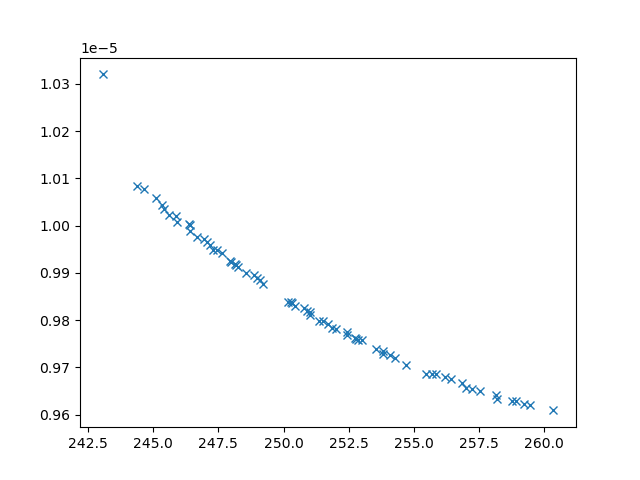

Data behind this chart, as committed beside it:
xline_all_values, yline_all_values, X_all_values, obj1, obj2, obj3, inc
244.4, 1.0083128278937347e-05, [np.float64(3.3751094732054847), 0.1, 10…, 244.4, 1.0083128278937347e-05, 31249434, 0
243.1, 1.0320146076880958e-05, [10, 0.1, np.float64(1.7544549167448134)…, 243.1, 1.0320146076880958e-05, 44704755, 0
253.5, 9.737797919874701e-06, [np.float64(3.2846845633637454), np.floa…, 253.5, 9.737797919874701e-06, 3743815, 0
259.4, 9.619620055393068e-06, [np.float64(1.620491973478944), np.float…, 259.4, 9.619620055393068e-06, 2337218, 0
252.4, 9.767367376638327e-06, [np.float64(1.05613144868416), np.float6…, 252.4, 9.767367376638327e-06, 4116488, 0
247.3, 9.949300818319765e-06, [np.float64(1.965552653219241), np.float…, 247.3, 9.949300818319765e-06, 8900961, 0
252.9, 9.756864989095283e-06, [np.float64(3.4837207478302794), np.floa…, 252.9, 9.756864989095283e-06, 4033210, 0
251.8, 9.784080920633421e-06, [np.float64(3.125088368496654), np.float…, 251.8, 9.784080920633421e-06, 3835690, 0
246.9, 9.97082068626999e-06, [np.float64(4.598813211602542), np.float…, 246.9, 9.97082068626999e-06, 11555663, 0
255.9, 9.68534317329021e-06, [np.float64(3.1935940782620134), np.floa…, 255.9, 9.68534317329021e-06, 2771024, 0
254.3, 9.719249830082213e-06, [np.float64(2.9617788657570365), np.floa…, 254.3, 9.719249830082213e-06, 3452409, 0
257.6, 9.649195596624667e-06, [np.float64(2.349925165195797), np.float…, 257.6, 9.649195596624667e-06, 2581620, 0
260.3, 9.608700737513715e-06, [np.float64(0.7392572347450426), 10, np.…, 260.3, 9.608700737513715e-06, 2266135, 0
258.1, 9.6406112117069e-06, [np.float64(1.9222858053471819), np.floa…, 258.1, 9.6406112117069e-06, 2473341, 0
246.4, 1.0004260437045334e-05, [np.float64(4.983747385658063), np.float…, 246.4, 1.0004260437045334e-05, 15382302, 0
254.7, 9.705593105207148e-06, [0.1, np.float64(5.803759085876232), np.…, 254.7, 9.705593105207148e-06, 3424172, 0
246.7, 9.976663544662954e-06, [np.float64(1.4147285660489293), np.floa…, 246.7, 9.976663544662954e-06, 10940837, 0
246.4, 9.987609041911421e-06, [np.float64(4.160765563931077), np.float…, 246.4, 9.987609041911421e-06, 11932746, 0
251, 9.809777414951526e-06, [np.float64(3.8542182708945347), np.floa…, 251, 9.809777414951526e-06, 4670081, 0
250.4, 9.830524881535743e-06, [np.float64(4.060866855368355), np.float…, 250.4, 9.830524881535743e-06, 5243202, 0
245.9, 1.000770495536016e-05, [np.float64(4.344356658997578), np.float…, 245.9, 1.000770495536016e-05, 14423219, 0
256.4, 9.674239481522948e-06, [np.float64(3.1636136068769574), np.floa…, 256.4, 9.674239481522948e-06, 2651584, 0
245.3, 1.0043769367783861e-05, [np.float64(4.262345318108523), np.float…, 245.3, 1.0043769367783861e-05, 22136054, 0
245.1, 1.005851198591675e-05, [np.float64(5.816334383264937), np.float…, 245.1, 1.005851198591675e-05, 27463975, 0
249, 9.889831673014744e-06, [np.float64(4.5659118719757235), np.floa…, 249, 9.889831673014744e-06, 7334591, 0
258.2, 9.633834467202325e-06, [np.float64(1.7739241785211726), np.floa…, 258.2, 9.633834467202325e-06, 2592563, 0
245.6, 1.0021805692822471e-05, [np.float64(4.5179404631715885), np.floa…, 245.6, 1.0021805692822471e-05, 16502896, 0
253.8, 9.72745410119433e-06, [np.float64(3.3016300872647335), np.floa…, 253.8, 9.72745410119433e-06, 3402919, 0
258.9, 9.627636310962852e-06, [np.float64(2.017178826559512), np.float…, 258.9, 9.627636310962852e-06, 2398460, 0
249.2, 9.876022351698209e-06, [np.float64(2.0704918657043905), np.floa…, 249.2, 9.876022351698209e-06, 6310105, 0
245.4, 1.0035650949427392e-05, [np.float64(4.95580567824142), np.float6…, 245.4, 1.0035650949427392e-05, 19743648, 0
250.2, 9.838903719346193e-06, [np.float64(3.4759396574332158), np.floa…, 250.2, 9.838903719346193e-06, 5176052, 0
250.8, 9.825721739572517e-06, [np.float64(4.4614152784482135), np.floa…, 250.8, 9.825721739572517e-06, 5721943, 0
255.4, 9.686669392089178e-06, [0.1, np.float64(6.451805316409929), np.…, 255.4, 9.686669392089178e-06, 3267382, 0
251.7, 9.790926914723852e-06, [np.float64(3.9007287502893924), np.floa…, 251.7, 9.790926914723852e-06, 4569431, 0
257, 9.656694068030538e-06, [np.float64(2.1277442092973065), np.floa…, 257, 9.656694068030538e-06, 2750567, 0
258.8, 9.629516453637187e-06, [np.float64(1.3477744779984078), np.floa…, 258.8, 9.629516453637187e-06, 2403308, 0
245.9, 1.0020253279527955e-05, [np.float64(4.779663422583532), np.float…, 245.9, 1.0020253279527955e-05, 18159586, 0
252.7, 9.761649060945671e-06, [np.float64(2.8316741653235553), np.floa…, 252.7, 9.761649060945671e-06, 3551177, 0
257.2, 9.653224465940226e-06, [np.float64(2.073535145510928), np.float…, 257.2, 9.653224465940226e-06, 2694598, 0
250.9, 9.818853363692823e-06, [np.float64(3.473359460100405), np.float…, 250.9, 9.818853363692823e-06, 4617017, 0
248, 9.923790590542213e-06, [np.float64(2.234535384291012), np.float…, 248, 9.923790590542213e-06, 7935094, 0
254.1, 9.725008709732186e-06, [np.float64(2.8846125583701565), np.floa…, 254.1, 9.725008709732186e-06, 3404108, 0
248.2, 9.916533721665287e-06, [np.float64(2.274882184518141), np.float…, 248.2, 9.916533721665287e-06, 7693568, 0
248.3, 9.911518171879706e-06, [np.float64(3.9590848302866797), np.floa…, 248.3, 9.911518171879706e-06, 7061666, 0
244.6, 1.0077067461588973e-05, [np.float64(4.627393955703565), 0.1, np.…, 244.6, 1.0077067461588973e-05, 31850701, 0
251.5, 9.797134056519621e-06, [np.float64(1.7663567249027667), np.floa…, 251.5, 9.797134056519621e-06, 4640039, 0
247.6, 9.942995846647872e-06, [np.float64(4.997793251540985), np.float…, 247.6, 9.942995846647872e-06, 9877034, 0
246.4, 1.0000814852323226e-05, [np.float64(6.266342293502385), np.float…, 246.4, 1.0000814852323226e-05, 15396539, 0
253.8, 9.734262048551405e-06, [np.float64(2.4729282069521217), np.floa…, 253.8, 9.734262048551405e-06, 3176902, 0
259.2, 9.62295901112298e-06, [np.float64(1.8424133026156917), np.floa…, 259.2, 9.62295901112298e-06, 2363151, 0
252, 9.78153883274232e-06, [np.float64(2.353476325124476), np.float…, 252, 9.78153883274232e-06, 4519207, 0
252.8, 9.760704968299953e-06, [np.float64(3.233651896284469), np.float…, 252.8, 9.760704968299953e-06, 3877734, 0
251.4, 9.798329274885571e-06, [np.float64(3.2764866514760063), np.floa…, 251.4, 9.798329274885571e-06, 4101767, 0
248.5, 9.898717647570614e-06, [np.float64(4.038256898078037), np.float…, 248.5, 9.898717647570614e-06, 6886608, 0
247.5, 9.947372919282953e-06, [np.float64(3.2179416612423735), np.floa…, 247.5, 9.947372919282953e-06, 9593533, 0
247.2, 9.959469679066094e-06, [np.float64(3.6393139259886844), np.floa…, 247.2, 9.959469679066094e-06, 10504192, 0
252.4, 9.774381300748383e-06, [np.float64(3.715368729751963), np.float…, 252.4, 9.774381300748383e-06, 4268499, 0
256.2, 9.679544242495475e-06, [np.float64(2.9947806679493754), np.floa…, 256.2, 9.679544242495475e-06, 2674813, 0
249.1, 9.884583469542957e-06, [np.float64(4.734974085524927), np.float…, 249.1, 9.884583469542957e-06, 7221985, 0
... 10 more rows
